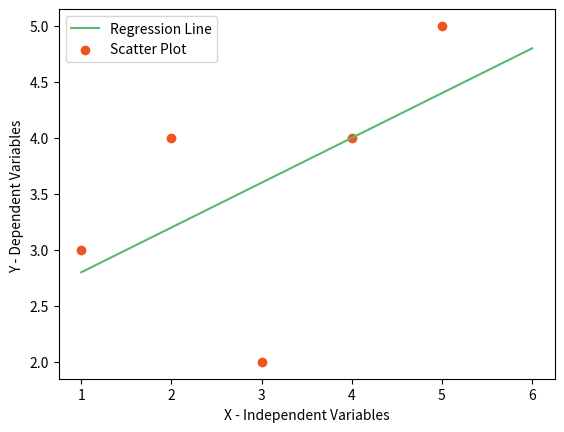

Recreate this plot in Python.
'''
Classifier        :   Linear Regression With User Defined Algorithm 
Formula           :   1) least Square Method, 2) Equation of line, 3) R Square
Dataset           :   ----
Features          :   ----
Labels            :   ----
Training Dataset  :   ----
Testing Dataset   :   ----
[redacted]
Function Name     :   MarvellousPredictor
'''

import numpy as np
import pandas as pd
import matplotlib.pyplot as plt

def MarvellousPredictor():

    # load data
    X = [1,2,3,4,5]
    Y = [3,4,2,4,5]

    print("Values Of Independent Of Variables x", X)
    print("Values Of Dependent Of Variables y", Y)

    # least Square Method

    mean_x = np.mean(X)
    mean_y = np.mean(Y)

    print("Mean Of Independent Variables x", mean_x)
    print("Mean Of Dependent Variables y", mean_y)
    n = len(X)

    numerator = 0
    denomenator = 0

    # Equation of line is y = mx + c

    for i in range(n):
        numerator += (X[i] - mean_x) * (Y[i] - mean_y)
        denomenator += (X[i] - mean_x)**2

    m = numerator / denomenator

    # c = y' - mx'

    c = mean_y - (m * mean_x)

    print("Slope of Regression line is ", m) # 0.4
    print("Y Intercept of Regression line is ", c) # 2.4

    # Display plotting of above points

    x = np.linspace(1,6,n)

    y = c + m * x

    plt.plot(x,y, color = '#58b970', label = 'Regression Line')
    plt.scatter(X,Y, color = '#ef5423', label = 'Scatter Plot')

    plt.xlabel('X - Independent Variables')
    plt.ylabel('Y - Dependent Variables ')

    plt.legend()
    plt.show()

    # findout goodness of fit ie R Square

    ss_t = 0
    ss_r = 0

    for i in range(n):
        y_pred = c + m * X[i]
        ss_t += (Y[i] - mean_y) ** 2
        ss_r += (Y[i] - y_pred) ** 2

    r2 = 1 - (ss_r/ss_t)
    print("Goodness Of fit using R2 Method is ", r2)

def main():

    print("-----Supervised Machine Learning-----")
    print("Linear Regression")

    MarvellousPredictor()

if __name__ == "__main__":
    main()